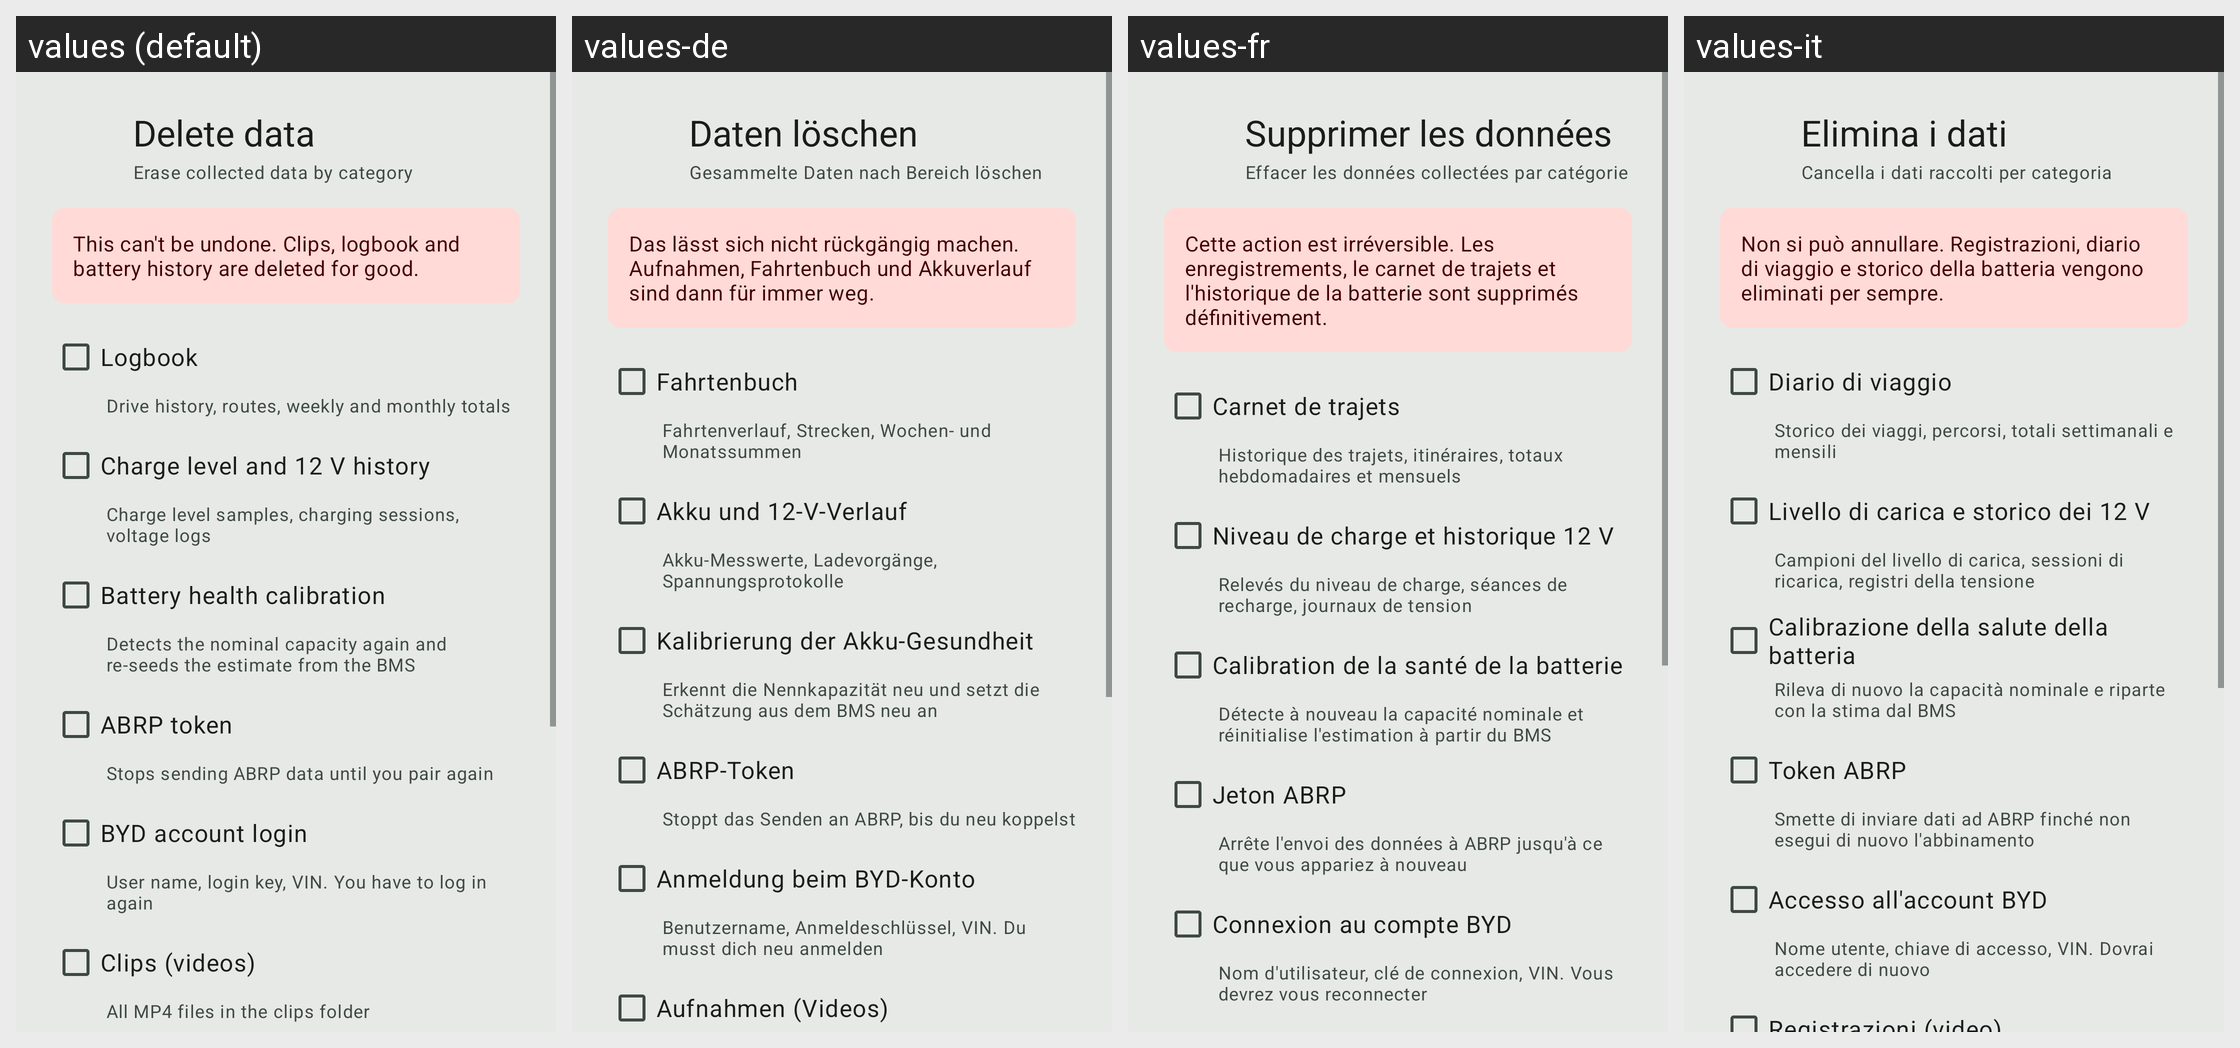

For this localized Android screen grid, give each drawn string resource with its value in every locale shown.
Android screen res/layout/dialog_reset_data.xml rendered under 4 locales, left to right: values (default), values-de, values-fr, values-it. Device: Nexus 5 (rendered at 1080×1920; each locale shown at half size, 540×960, under a caption strip naming it); theme Theme.SurfMate.M3.
Other locales in the repository, not shown: values-nl.
Strings drawn on this screen, with the default value and each locale's value (text and hints the layout hard-codes, and strings that could not be matched under every locale, appear in the picture but are not listed):

reset_title
  values: Delete data
  values-de: Daten löschen
  values-fr: Supprimer les données
  values-it: Elimina i dati

reset_subtitle
  values: Erase collected data by category
  values-de: Gesammelte Daten nach Bereich löschen
  values-fr: Effacer les données collectées par catégorie
  values-it: Cancella i dati raccolti per categoria

reset_warning
  values: This can't be undone. Clips, logbook and battery history are deleted for good.
  values-de: Das lässt sich nicht rückgängig machen. Aufnahmen, Fahrtenbuch und Akkuverlauf sind dann für immer weg.
  values-fr: Cette action est irréversible. Les enregistrements, le carnet de trajets et l'historique de la batterie sont supprimés définitivement.
  values-it: Non si può annullare. Registrazioni, diario di viaggio e storico della batteria vengono eliminati per sempre.

reset_cat_trips
  values: Logbook
  values-de: Fahrtenbuch
  values-fr: Carnet de trajets
  values-it: Diario di viaggio

reset_cat_trips_desc
  values: Drive history, routes, weekly and monthly totals
  values-de: Fahrtenverlauf, Strecken, Wochen- und Monatssummen
  values-fr: Historique des trajets, itinéraires, totaux hebdomadaires et mensuels
  values-it: Storico dei viaggi, percorsi, totali settimanali e mensili

reset_cat_soc_history
  values: Charge level and 12 V history
  values-de: Akku und 12-V-Verlauf
  values-fr: Niveau de charge et historique 12 V
  values-it: Livello di carica e storico dei 12 V

reset_cat_soc_history_desc
  values: Charge level samples, charging sessions, voltage logs
  values-de: Akku-Messwerte, Ladevorgänge, Spannungsprotokolle
  values-fr: Relevés du niveau de charge, séances de recharge, journaux de tension
  values-it: Campioni del livello di carica, sessioni di ricarica, registri della tensione

reset_cat_soh
  values: Battery health calibration
  values-de: Kalibrierung der Akku-Gesundheit
  values-fr: Calibration de la santé de la batterie
  values-it: Calibrazione della salute della batteria

reset_cat_soh_desc
  values: Detects the nominal capacity again and re-seeds the estimate from the BMS
  values-de: Erkennt die Nennkapazität neu und setzt die Schätzung aus dem BMS neu an
  values-fr: Détecte à nouveau la capacité nominale et réinitialise l'estimation à partir du BMS
  values-it: Rileva di nuovo la capacità nominale e riparte con la stima dal BMS

reset_cat_abrp_token
  values: ABRP token
  values-de: ABRP-Token
  values-fr: Jeton ABRP
  values-it: Token ABRP

reset_cat_abrp_token_desc
  values: Stops sending ABRP data until you pair again
  values-de: Stoppt das Senden an ABRP, bis du neu koppelst
  values-fr: Arrête l'envoi des données à ABRP jusqu'à ce que vous appariez à nouveau
  values-it: Smette di inviare dati ad ABRP finché non esegui di nuovo l'abbinamento

reset_cat_byd_cloud
  values: BYD account login
  values-de: Anmeldung beim BYD-Konto
  values-fr: Connexion au compte BYD
  values-it: Accesso all'account BYD

reset_cat_byd_cloud_desc
  values: User name, login key, VIN. You have to log in again
  values-de: Benutzername, Anmeldeschlüssel, VIN. Du musst dich neu anmelden
  values-fr: Nom d'utilisateur, clé de connexion, VIN. Vous devrez vous reconnecter
  values-it: Nome utente, chiave di accesso, VIN. Dovrai accedere di nuovo
